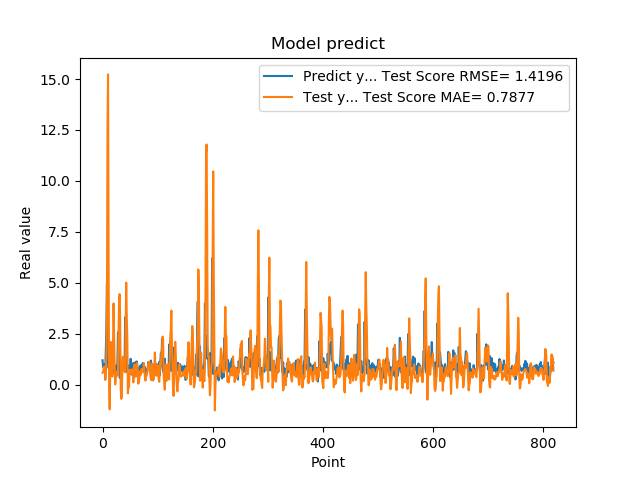

The file beside this chart, header and first rows:
1.201630949974060059e+00, 5.878254608161994632e-01
8.802530169486999512e-01, 6.193526125529609239e-01
8.531429767608642578e-01, 7.598841201286693492e-01
7.591750025749206543e-01, 9.030270519997947165e-01
1.005007982254028320e+00, 8.037836539938570946e-01
7.687720060348510742e-01, 2.324724595807231842e-01
1.740013241767883301e+00, 5.303941663728340972e-01
2.913533687591552734e+00, 1.456351200465616946e+00
4.963075160980224609e+00, 4.010846176595359580e+00
1.471215128898620605e+00, 1.265975968889325998e+01
1.000648975372314453e+00, 1.522582630278446914e+01
8.220189809799194336e-01, 6.042371531526858242e+00
9.362199902534482643e-01, -1.619445923622134242e-01
5.486897230148315430e-01, -1.204702070440493156e+00
1.111255049705505371e+00, 7.706411817110248030e-01
7.148039937019348145e-01, 2.103289353788831306e+00
1.052167057991027832e+00, 1.782643865985589438e+00
8.955980539321898304e-01, 4.767976921502285470e-01
7.769405245780944824e-01, 4.046502886300308854e-01
5.699509978294372559e-01, 1.912977271996191275e+00
8.244060277938842773e-01, 3.987894789752566282e+00
5.800840258598327637e-01, 2.413724257750892832e+00
9.488009810447691761e-01, 9.216697086452992904e-01
7.918390035629272461e-01, 1.809704133277741447e-02
6.937990188598632812e-01, 3.304811887561022732e-01
6.834830045700073242e-01, 5.611501003272568733e-01
9.433320164680479847e-01, 6.147591743663897157e-01
1.032713770866394043e+00, 4.429655072557706075e-01
2.556216001510620117e+00, 7.562825096464088626e-01
2.464895963668823242e+00, 2.317294923370236237e+00
2.728049993515014204e+00, 4.008163984261831736e+00
3.558506965637206476e-01, 4.449022327285056200e+00
3.262020051479339600e-01, 3.223356893404021761e+00
3.781589865684509277e-01, -1.717661180098394580e-01
6.306380033493041992e-01, -6.923753509660871552e-01
8.854129910469055176e-01, -5.875731813786297941e-01
9.743152856826782227e-01, 9.900482017963959658e-01
7.307389974594116211e-01, 1.375040682256144731e+00
9.521890282630921520e-01, 1.249105774382170297e+00
1.011654973030090332e+00, 6.656764321178681998e-01
7.643579840660095215e-01, 7.238094267271413251e-01
3.306220054626464844e+00, 6.111603497764919180e-01
7.543110251426696777e-01, 3.090169788620997782e+00
1.409499049186706321e+00, 5.012928762379866399e+00
6.401469707489013672e-01, 3.367153218836605344e+00
8.640019893646240234e-01, 2.271885904823594871e+00
8.469420075416564941e-01, -4.170926487596598453e-01
7.976629734039306641e-01, -7.876229430970818624e-02
9.555831551551821068e-01, -1.228635561666365505e-01
9.546210169792175293e-01, 5.512366257445123763e-01
5.251880288124084473e-01, 7.386618885837379356e-01
1.275226235389709695e+00, 6.609479766979079463e-01
8.355640172958374023e-01, 5.898264152145028527e-01
7.640249729156494141e-01, 7.572919264171679155e-01
4.752210080623626154e-01, 5.076633841693655169e-01
7.414129972457885742e-01, 5.308007903078327816e-01
1.069700956344604492e+00, 1.130966015887114595e-01
7.892770171165466309e-01, 7.747115932132244698e-01
6.914690136909484863e-01, 9.919284142335619281e-01
7.093830108642578125e-01, 8.360456230306518854e-01
1.115731000900268555e+00, 3.931075352256271915e-01
... 759 more rows
